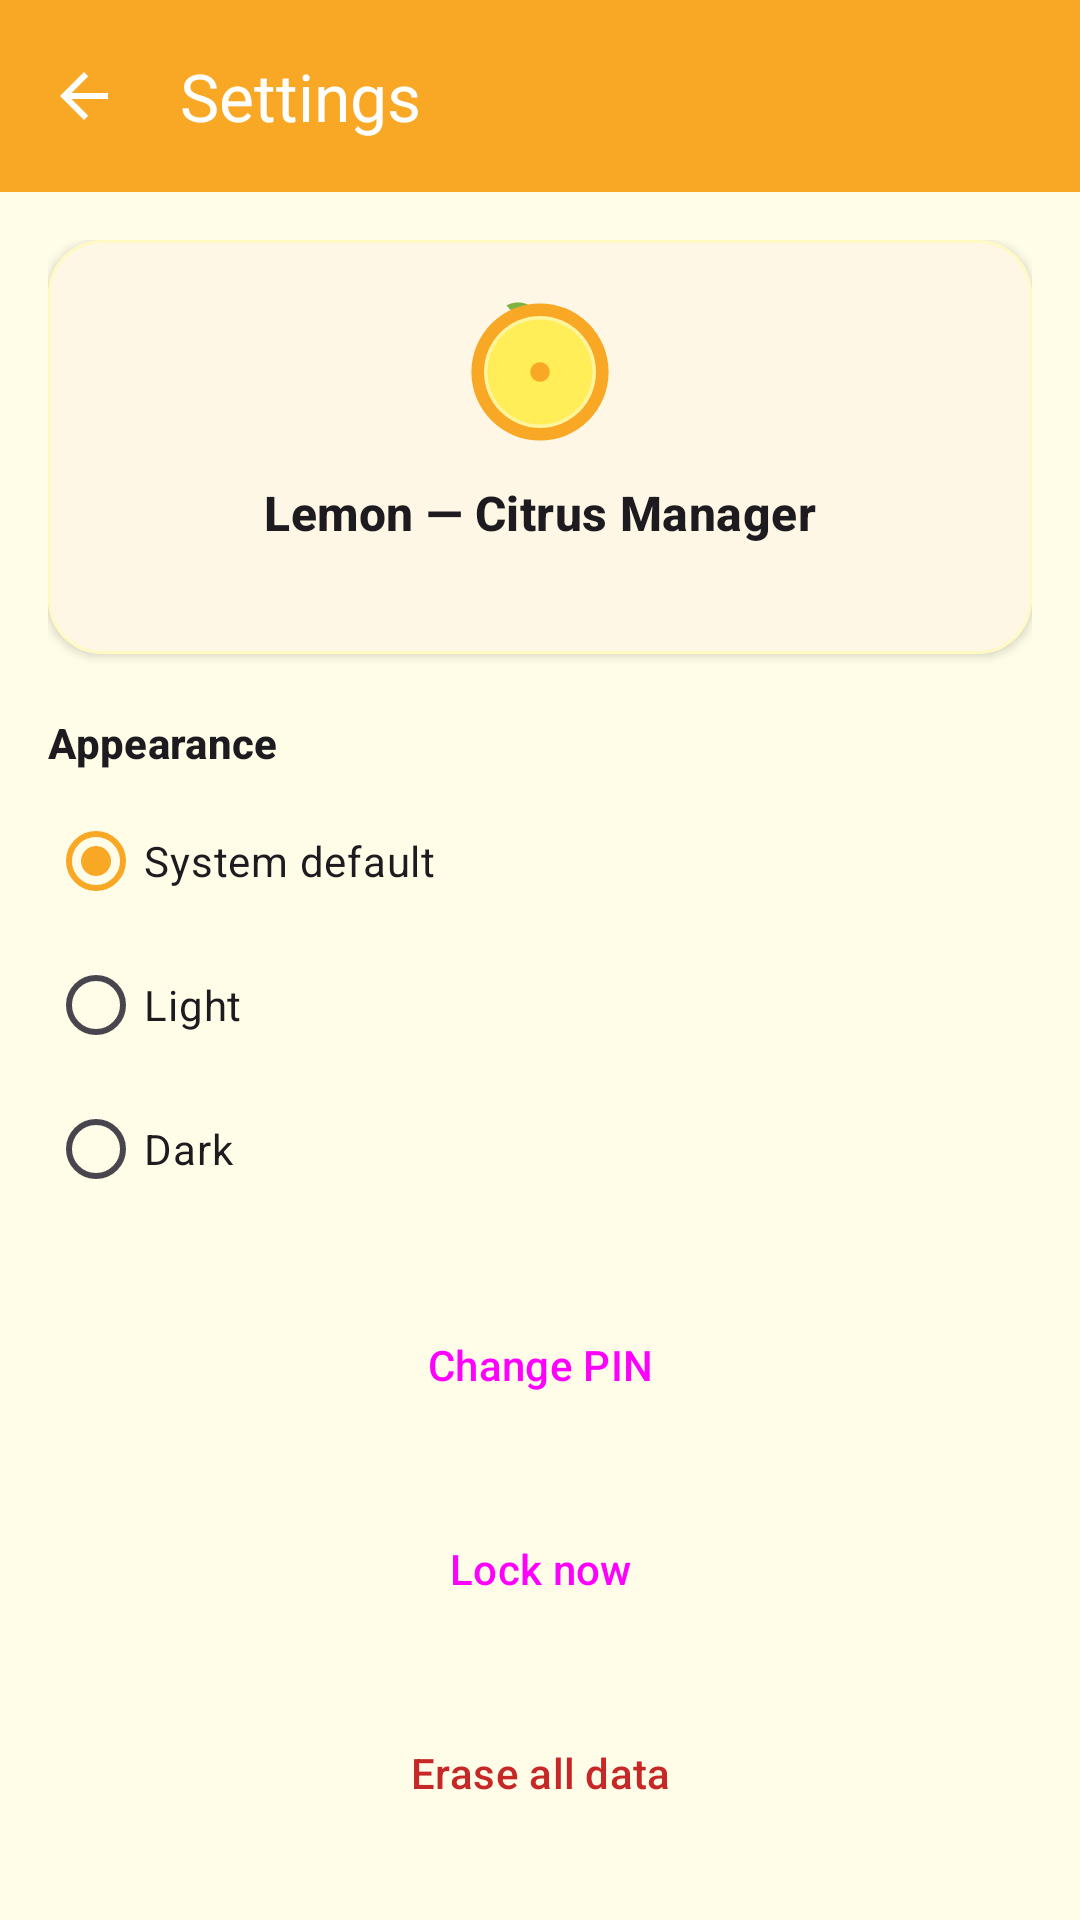

This screen was rendered from an Android layout file. Write that file and the resources it references.
<!-- AndroidManifest.xml: activity theme Theme.Lemon.Secure -->
<!-- res/layout/activity_settings.xml -->
<?xml version="1.0" encoding="utf-8"?>
<LinearLayout xmlns:android="http://schemas.android.com/apk/res/android"
    xmlns:app="http://schemas.android.com/apk/res-auto"
    android:layout_width="match_parent"
    android:layout_height="match_parent"
    android:orientation="vertical">

    <com.google.android.material.appbar.MaterialToolbar
        android:id="@+id/toolbar"
        android:layout_width="match_parent"
        android:layout_height="?attr/actionBarSize"
        android:background="@color/lemon_deep"
        app:navigationIcon="@drawable/ic_arrow_back"
        app:navigationIconTint="@color/white"
        app:title="@string/settings_title"
        app:titleTextColor="@color/white" />

    <ScrollView
        android:layout_width="match_parent"
        android:layout_height="match_parent"
        android:fillViewport="true">

        <LinearLayout
            android:layout_width="match_parent"
            android:layout_height="wrap_content"
            android:orientation="vertical"
            android:padding="16dp">

            <com.google.android.material.card.MaterialCardView
                style="@style/Widget.Lemon.Card"
                android:layout_width="match_parent"
                android:layout_height="wrap_content">
                <LinearLayout
                    android:layout_width="match_parent"
                    android:layout_height="wrap_content"
                    android:gravity="center_horizontal"
                    android:orientation="vertical"
                    android:padding="16dp">

                    <ImageView
                        android:layout_width="56dp"
                        android:layout_height="56dp"
                        android:contentDescription="@string/app_name"
                        android:src="@drawable/ic_lemon" />

                    <TextView
                        android:layout_width="wrap_content"
                        android:layout_height="wrap_content"
                        android:layout_marginTop="8dp"
                        android:text="@string/settings_about_title"
                        android:textAppearance="@style/TextAppearance.Material3.TitleMedium"
                        android:textStyle="bold" />

                    <TextView
                        android:id="@+id/text_version"
                        android:layout_width="wrap_content"
                        android:layout_height="wrap_content"
                        android:layout_marginTop="4dp"
                        android:textColor="?android:attr/textColorSecondary"
                        android:textSize="12sp" />
                </LinearLayout>
            </com.google.android.material.card.MaterialCardView>

            <TextView
                android:layout_width="wrap_content"
                android:layout_height="wrap_content"
                android:layout_marginTop="20dp"
                android:text="@string/settings_theme"
                android:textAppearance="@style/TextAppearance.Material3.TitleSmall"
                android:textStyle="bold" />

            <RadioGroup
                android:id="@+id/theme_group"
                android:layout_width="match_parent"
                android:layout_height="wrap_content"
                android:layout_marginTop="6dp">

                <RadioButton
                    android:id="@+id/theme_system"
                    android:layout_width="match_parent"
                    android:layout_height="wrap_content"
                    android:checked="true"
                    android:text="@string/theme_system" />

                <RadioButton
                    android:id="@+id/theme_light"
                    android:layout_width="match_parent"
                    android:layout_height="wrap_content"
                    android:text="@string/theme_light" />

                <RadioButton
                    android:id="@+id/theme_dark"
                    android:layout_width="match_parent"
                    android:layout_height="wrap_content"
                    android:text="@string/theme_dark" />
            </RadioGroup>

            <Button
                android:id="@+id/button_change_pin"
                style="@style/Widget.Material3.Button.OutlinedButton"
                android:layout_width="match_parent"
                android:layout_height="56dp"
                android:layout_marginTop="20dp"
                android:text="@string/settings_change_pin"
                app:icon="@drawable/ic_key" />

            <Button
                android:id="@+id/button_lock_now"
                style="@style/Widget.Material3.Button.OutlinedButton"
                android:layout_width="match_parent"
                android:layout_height="56dp"
                android:layout_marginTop="12dp"
                android:text="@string/lock_now"
                app:icon="@drawable/ic_lock" />

            <Button
                android:id="@+id/button_wipe"
                style="@style/Widget.Material3.Button.OutlinedButton"
                android:layout_width="match_parent"
                android:layout_height="56dp"
                android:layout_marginTop="12dp"
                android:text="@string/settings_wipe"
                android:textColor="@color/danger"
                app:icon="@drawable/ic_delete"
                app:iconTint="@color/danger" />
        </LinearLayout>
    </ScrollView>
</LinearLayout>
<!-- resources referenced by this layout -->
<resources>
  <color name="danger">#C62828</color>
  <color name="lemon_deep">#F9A825</color>
  <color name="white">#FFFFFF</color>
  <!-- drawable ic_arrow_back (drawable) -->
  <vector xmlns:android="http://schemas.android.com/apk/res/android"
      android:width="24dp" android:height="24dp"
      android:viewportWidth="24" android:viewportHeight="24"
      android:tint="?attr/colorOnSurface">
      <path android:fillColor="#FFFFFF" android:pathData="M20,11H7.83l5.59-5.59L12,4l-8,8 8,8 1.41-1.41L7.83,13H20v-2z" />
  </vector>
  <!-- drawable ic_delete (drawable) -->
  <vector xmlns:android="http://schemas.android.com/apk/res/android"
      android:width="24dp" android:height="24dp"
      android:viewportWidth="24" android:viewportHeight="24"
      android:tint="?attr/colorOnSurface">
      <path android:fillColor="#FFFFFF" android:pathData="M6,19c0,1.1 0.9,2 2,2h8c1.1,0 2-0.9 2-2V7H6v12zM19,4h-3.5l-1-1h-5l-1,1H5v2h14V4z" />
  </vector>
  <!-- drawable ic_key (drawable) -->
  <vector xmlns:android="http://schemas.android.com/apk/res/android"
      android:width="24dp" android:height="24dp"
      android:viewportWidth="24" android:viewportHeight="24"
      android:tint="?attr/colorOnSurface">
      <path android:fillColor="#FFFFFF" android:pathData="M12.65,10C11.83,7.69 9.61,6 7,6c-3.31,0-6,2.69-6,6s2.69,6 6,6c2.61,0 4.83-1.69 5.65-4H17v4h4v-4h2v-4H12.65zM7,14c-1.1,0-2-0.9-2-2s0.9-2 2-2 2,0.9 2,2-0.9,2-2,2z" />
  </vector>
  <!-- drawable ic_lock (drawable) -->
  <vector xmlns:android="http://schemas.android.com/apk/res/android"
      android:width="24dp" android:height="24dp"
      android:viewportWidth="24" android:viewportHeight="24"
      android:tint="?attr/colorOnSurface">
      <path android:fillColor="#FFFFFF" android:pathData="M18,8h-1V6c0-2.76-2.24-5-5-5S7,3.24 7,6v2H6c-1.1,0-2,0.9-2,2v10c0,1.1 0.9,2 2,2h12c1.1,0 2-0.9 2-2V10c0-1.1-0.9-2-2-2zM12,17c-1.1,0-2-0.9-2-2s0.9-2 2-2 2,0.9 2,2-0.9,2-2,2zM15.1,8H8.9V6c0-1.71 1.39-3.1 3.1-3.1 1.71,0 3.1,1.39 3.1,3.1v2z" />
  </vector>
  <string name="app_name">Lemon</string>
  <string name="lock_now">Lock now</string>
  <string name="settings_about_title">Lemon — Citrus Manager</string>
  <string name="settings_change_pin">Change PIN</string>
  <string name="settings_theme">Appearance</string>
  <string name="settings_title">Settings</string>
  <string name="settings_wipe">Erase all data</string>
  <string name="theme_dark">Dark</string>
  <string name="theme_light">Light</string>
  <string name="theme_system">System default</string>
  <style name="Widget.Lemon.Card" parent="Widget.Material3.CardView.Elevated">
          <item name="cardCornerRadius">18dp</item>
          <item name="cardElevation">2dp</item>
          <item name="cardBackgroundColor">@color/surface</item>
          <item name="strokeColor">@color/lemon_light</item>
          <item name="strokeWidth">1dp</item>
      </style>
  <style name="Theme.Lemon.Secure" parent="Theme.Lemon">
          <item name="android:windowBackground">@color/lemon_pale</item>
      </style>
  <color name="surface">#FFFDF5</color>
  <color name="lemon_light">#FFF9C4</color>
  <color name="lemon_pale">#FFFDE7</color>
  <color name="lemon_dark">#F57F17</color>
  <color name="leaf_green">#7CB342</color>
  <color name="ink">#252517</color>
  <style name="Widget.Lemon.Button" parent="Widget.Material3.Button">
          <item name="backgroundTint">@color/lemon_deep</item>
          <item name="android:textColor">@color/white</item>
          <item name="cornerRadius">14dp</item>
      </style>
  <style name="Animation.Lemon" parent="@android:style/Animation.Activity">
          <item name="android:activityOpenEnterAnimation">@anim/activity_open_enter</item>
          <item name="android:activityOpenExitAnimation">@anim/activity_open_exit</item>
          <item name="android:activityCloseEnterAnimation">@anim/activity_close_enter</item>
          <item name="android:activityCloseExitAnimation">@anim/activity_close_exit</item>
      </style>
</resources>
